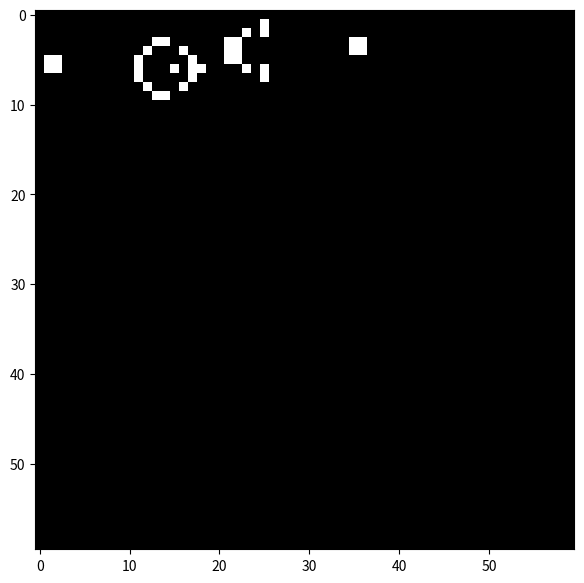

This chart was generated by the following Python code:
import numpy as np
import matplotlib.pyplot as plt
import matplotlib.animation as animation
direction = [(0, 1), (0, -1), (1, 0), (-1, 0), (1, 1), (1, -1), (-1, 1), (-1, -1)]
gshs = np.array([
     [0,0,0,0,0,0,0,0,0,0,0,0,0,0,0,0,0,0,0,0,0,0,0,0,1,0,0,0,0,0,0,0,0,0,0,0],
     [0,0,0,0,0,0,0,0,0,0,0,0,0,0,0,0,0,0,0,0,0,0,1,0,1,0,0,0,0,0,0,0,0,0,0,0],
     [0,0,0,0,0,0,0,0,0,0,0,0,1,1,0,0,0,0,0,0,1,1,0,0,0,0,0,0,0,0,0,0,0,0,1,1],
     [0,0,0,0,0,0,0,0,0,0,0,1,0,0,0,1,0,0,0,0,1,1,0,0,0,0,0,0,0,0,0,0,0,0,1,1],
     [1,1,0,0,0,0,0,0,0,0,1,0,0,0,0,0,1,0,0,0,1,1,0,0,0,0,0,0,0,0,0,0,0,0,0,0],
     [1,1,0,0,0,0,0,0,0,0,1,0,0,0,1,0,1,1,0,0,0,0,1,0,1,0,0,0,0,0,0,0,0,0,0,0],
     [0,0,0,0,0,0,0,0,0,0,1,0,0,0,0,0,1,0,0,0,0,0,0,0,1,0,0,0,0,0,0,0,0,0,0,0],
     [0,0,0,0,0,0,0,0,0,0,0,1,0,0,0,1,0,0,0,0,0,0,0,0,0,0,0,0,0,0,0,0,0,0,0,0],
     [0,0,0,0,0,0,0,0,0,0,0,0,1,1,0,0,0,0,0,0,0,0,0,0,0,0,0,0,0,0,0,0,0,0,0,0]
])

def get(array, x, y, k):
    x += direction[k][0]
    y += direction[k][1]
    if x < 0:
        x += 60
    if x >= 60:
        x -= 60
    if y < 0:
        y += 60
    if y >= 60:
        y -= 60
    return array[x][y] == 1


def gol_step():
    current = np.zeros((60, 60))
    current[1:10, 1:37] = gshs
    while True:
        next_step = np.zeros_like(current)
        for i in range(60):
            for j in range(60):
                alive = 0
                for k in range(8):
                    if get(current, i, j, k):
                        alive += 1
                if alive == 3 and current[i, j] == 0:
                    next_step[i, j] = 1
                elif 2 <= alive <= 3 and current[i, j] == 1:
                    next_step[i, j] = 1
        current = next_step
        yield current


arr = np.zeros((60, 60))
arr[1:10, 1:37] = gshs
fig = plt.figure(figsize=(7, 7))

im = plt.imshow(arr, cmap='gray')
temp = gol_step()


def animate_func(i):
    next_arr = next(temp)
    im.set_array(next_arr)
    return [im]


anim = animation.FuncAnimation(fig, animate_func, blit=False, interval=10, frames=1000, repeat=False)
#anim.save('test.gif', fps=60)
plt.show()
